Labelled photos from "AQ-STEM", an image-classification folder in ganondorofu/AQ-STEM. The possible labels are: stop, do not entry, 03 max 20, 04 max 30, 05 max 40, 06 max 50, do not park, do not park or stop, pedestrian, bicycle and pedestrian only, pedestrian only, one way, 13 go onlyin direction of arrow, school road, end.

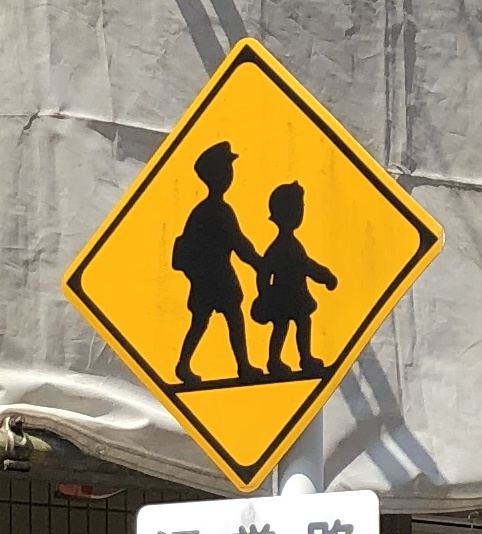
Label: school road

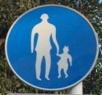
Label: pedestrian only

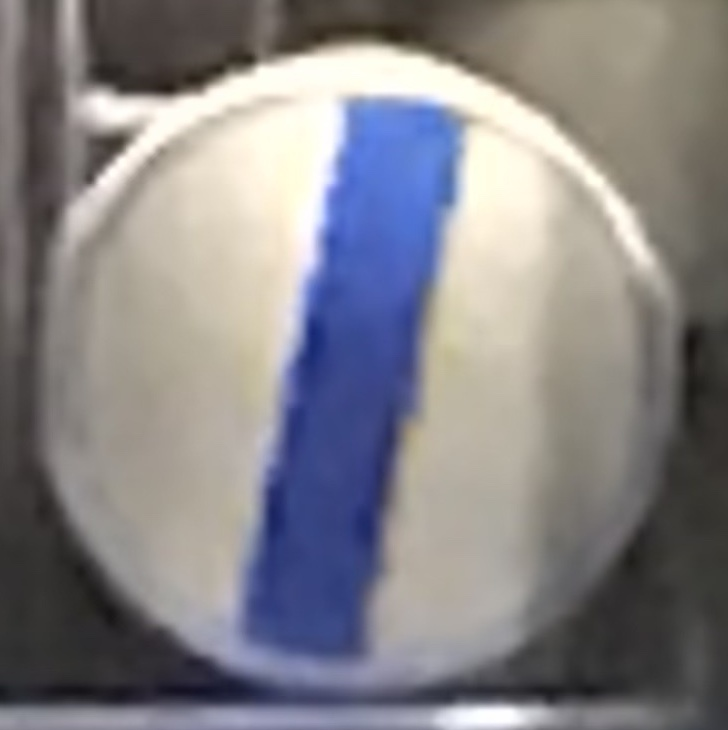
Label: end

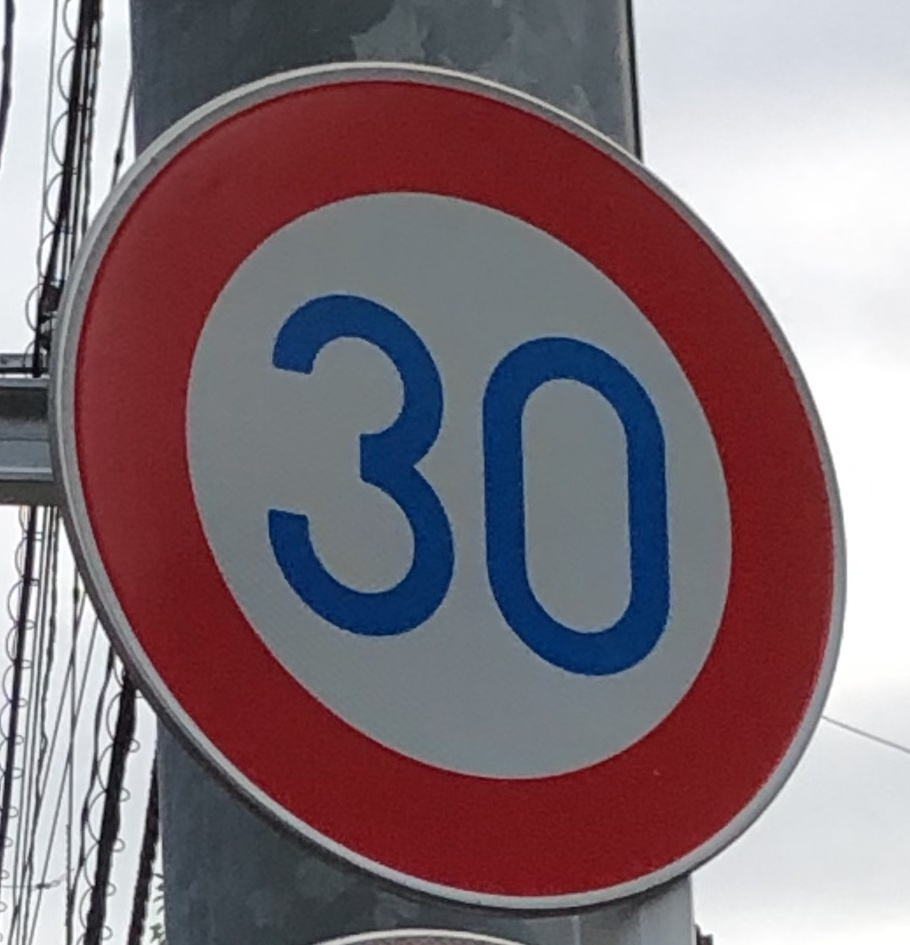
Label: 04 max 30

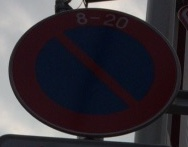
Label: do not park

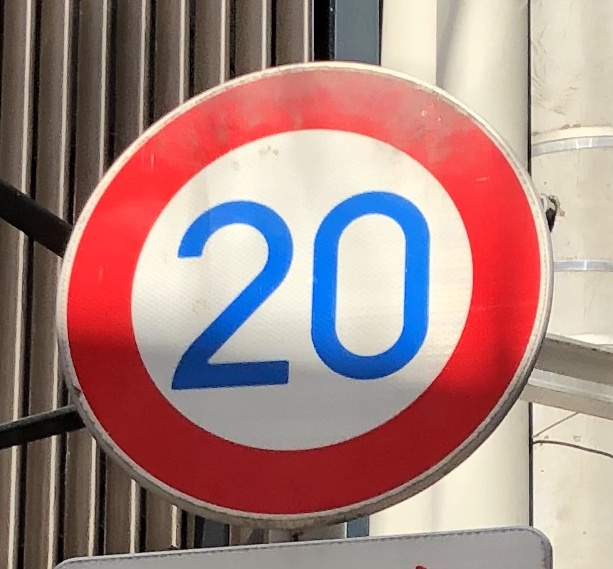
Label: 03 max 20
